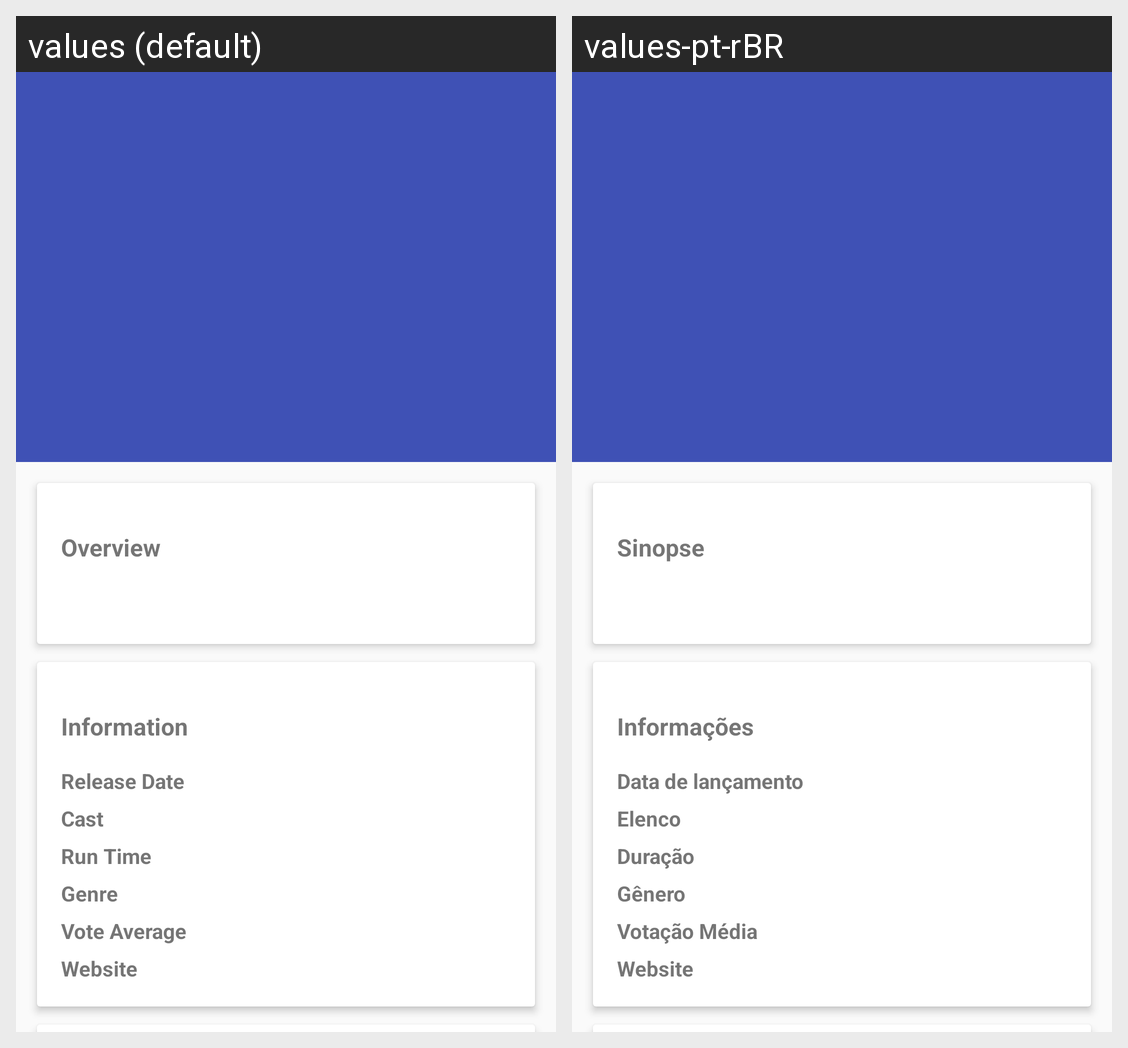

For this localized Android screen grid, give each drawn string resource with its value in every locale shown.
Android screen res/layout/activity_details_movie.xml rendered under 2 locales, left to right: values (default), values-pt-rBR. Device: Nexus 5 (rendered at 1080×1920; each locale shown at half size, 540×960, under a caption strip naming it); theme DetailsScreen.
Strings drawn on this screen, with the default value and each locale's value (text and hints the layout hard-codes, and strings that could not be matched under every locale, appear in the picture but are not listed):

description
  values: Overview
  values-pt-rBR: Sinopse

information
  values: Information
  values-pt-rBR: Informações

release_date
  values: Release Date
  values-pt-rBR: Data de lançamento

cast
  values: Cast
  values-pt-rBR: Elenco

run_time
  values: Run Time
  values-pt-rBR: Duração

genre
  values: Genre
  values-pt-rBR: Gênero

vote_average
  values: Vote Average
  values-pt-rBR: Votação Média

website
  values: Website
  values-pt-rBR: Website
